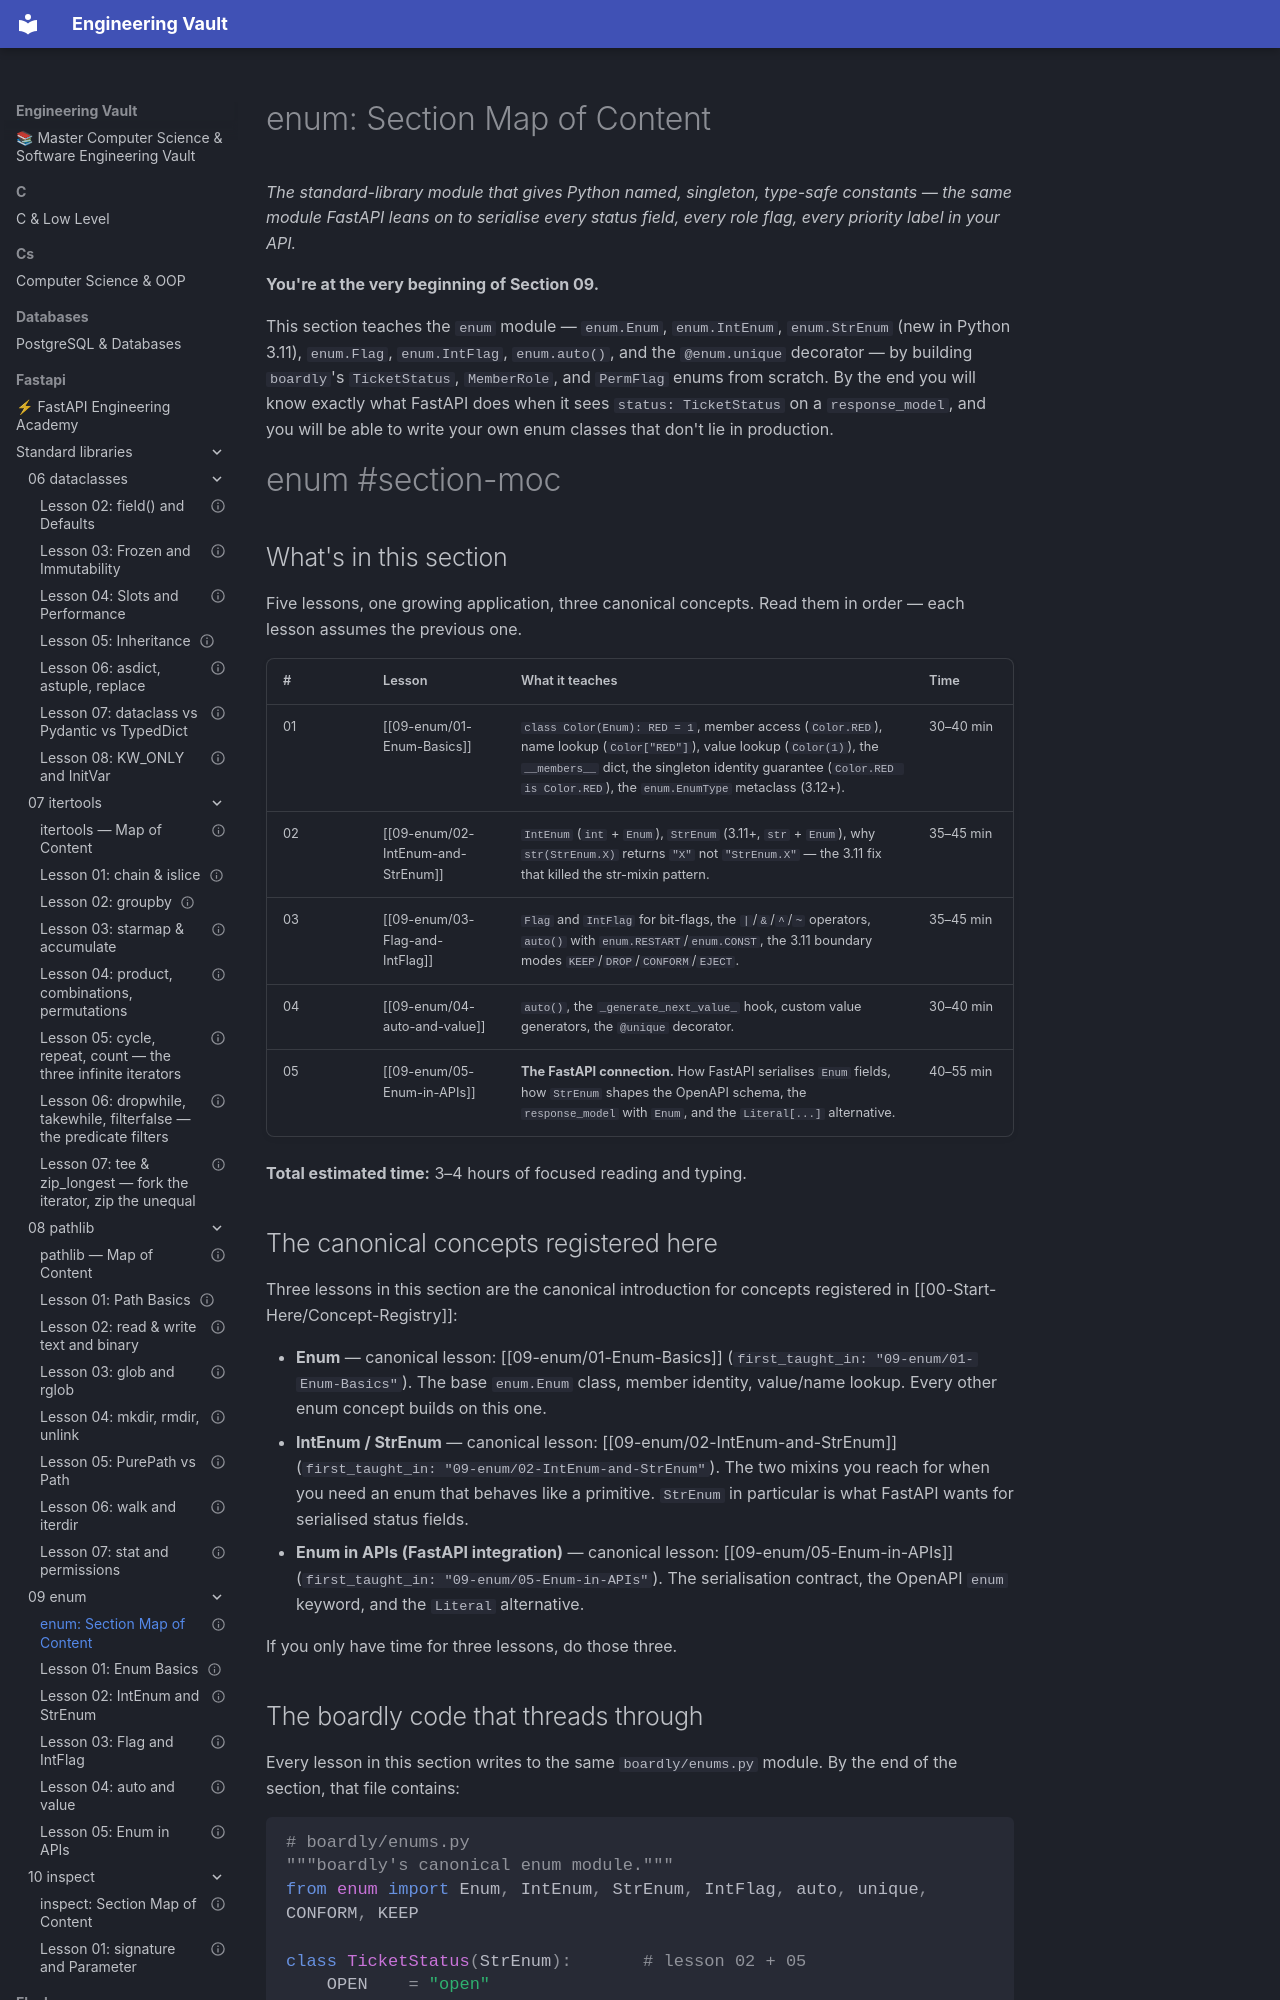

repository: Saff9/engineering-vault · page: fastapi/standard-libraries/09-enum/00-enum-MOC/index.html · generator: mkdocs

---
title: "enum: Section Map of Content"
aliases:
 - enum MOC
 - Section 09 Map of Content
tags:
 - enum
 - moc
 - section-index
status: complete
course_level: intermediate
difficulty: intermediate
estimated_time: "180–240 minutes"
---

# enum: Section Map of Content

*The standard-library module that gives Python named, singleton, type-safe constants — the same module FastAPI leans on to serialise every status field, every role flag, every priority label in your API.*

**You're at the very beginning of Section 09.**

This section teaches the `enum` module — `enum.Enum`, `enum.IntEnum`, `enum.StrEnum` (new in Python 3.11), `enum.Flag`, `enum.IntFlag`, `enum.auto()`, and the `@enum.unique` decorator — by building `boardly`'s `TicketStatus`, `MemberRole`, and `PermFlag` enums from scratch. By the end you will know exactly what FastAPI does when it sees `status: TicketStatus` on a `response_model`, and you will be able to write your own enum classes that don't lie in production.

#enum #section-moc

## What's in this section

Five lessons, one growing application, three canonical concepts. Read them in order — each lesson assumes the previous one.

| # | Lesson | What it teaches | Time |
|---|--------|------------------|------|
| 01 | [[09-enum/01-Enum-Basics]] | `class Color(Enum): RED = 1`, member access (`Color.RED`), name lookup (`Color["RED"]`), value lookup (`Color(1)`), the `__members__` dict, the singleton identity guarantee (`Color.RED is Color.RED`), the `enum.EnumType` metaclass (3.12+). | 30–40 min |
| 02 | [[09-enum/02-IntEnum-and-StrEnum]] | `IntEnum` (`int` + `Enum`), `StrEnum` (3.11+, `str` + `Enum`), why `str(StrEnum.X)` returns `"X"` not `"StrEnum.X"` — the 3.11 fix that killed the str-mixin pattern. | 35–45 min |
| 03 | [[09-enum/03-Flag-and-IntFlag]] | `Flag` and `IntFlag` for bit-flags, the `|`/`&`/`^`/`~` operators, `auto()` with `enum.RESTART`/`enum.CONST`, the 3.11 boundary modes `KEEP`/`DROP`/`CONFORM`/`EJECT`. | 35–45 min |
| 04 | [[09-enum/04-auto-and-value]] | `auto()`, the `_generate_next_value_` hook, custom value generators, the `@unique` decorator. | 30–40 min |
| 05 | [[09-enum/05-Enum-in-APIs]] | **The FastAPI connection.** How FastAPI serialises `Enum` fields, how `StrEnum` shapes the OpenAPI schema, the `response_model` with `Enum`, and the `Literal[...]` alternative. | 40–55 min |

**Total estimated time:** 3–4 hours of focused reading and typing.

## The canonical concepts registered here

Three lessons in this section are the canonical introduction for concepts registered in [[00-Start-Here/Concept-Registry]]:

- **Enum** — canonical lesson: [[09-enum/01-Enum-Basics]] (`first_taught_in: "09-enum/01-Enum-Basics"`). The base `enum.Enum` class, member identity, value/name lookup. Every other enum concept builds on this one.
- **IntEnum / StrEnum** — canonical lesson: [[09-enum/02-IntEnum-and-StrEnum]] (`first_taught_in: "09-enum/02-IntEnum-and-StrEnum"`). The two mixins you reach for when you need an enum that behaves like a primitive. `StrEnum` in particular is what FastAPI wants for serialised status fields.
- **Enum in APIs (FastAPI integration)** — canonical lesson: [[09-enum/05-Enum-in-APIs]] (`first_taught_in: "09-enum/05-Enum-in-APIs"`). The serialisation contract, the OpenAPI `enum` keyword, and the `Literal` alternative.

If you only have time for three lessons, do those three.
